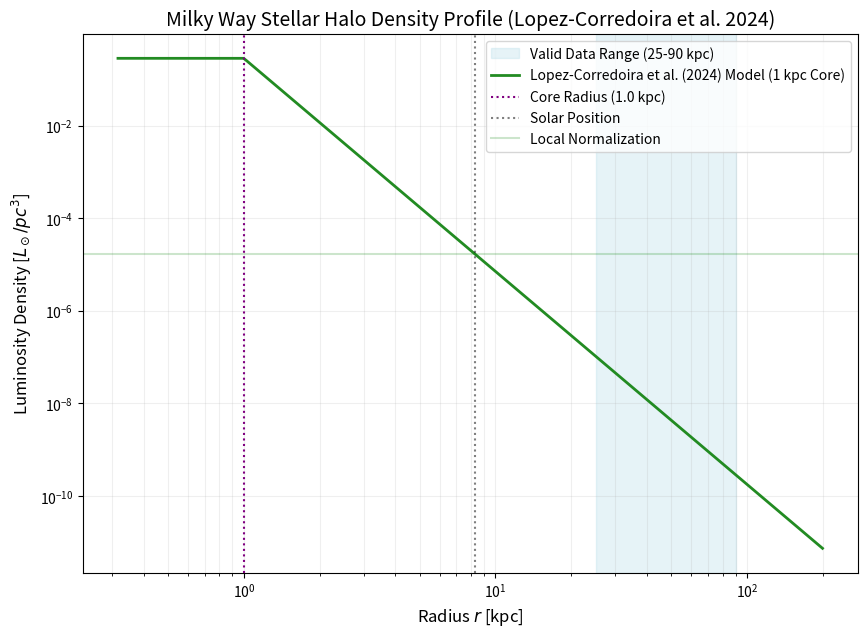

Recreate this plot in Python. (Note: this script raises an exception after producing the figure.)
import numpy as np
import matplotlib.pyplot as plt

def calculate_lopezcorredoira2024_halo():
    # Parameters from Lopez-Corredoira et al. (2024) - A&A 684, A135
    # Model: Single Power Law for the Outer Halo (25-90 kpc)
    alpha = 4.6    # Fit for K-giants
    r_core = 1.0   # 1 kpc constant density core (project requirement)
    q = 1.0        # Spherical outer halo
    R_sun = 8.275 

    # User local norm
    rho_local_Lsun_pc3 = 1.7e-5
    rho_local_Lsun_kpc3 = rho_local_Lsun_pc3 * (1000**3)

    # Power Law Profile with Core
    def profile(r):
        if r < r_core:
            return r_core**-alpha
        else:
            return r**-alpha

    # Normalization at the Sun
    norm_at_sun = profile(R_sun)
    rho_0 = rho_local_Lsun_kpc3 / norm_at_sun

    # Analytical Integration for Luminosity
    # Part 0: 0 to r_core
    int0 = (r_core**-alpha) * (r_core**3 / 3.0)
    # Part 1: r_core to infinity
    int1 = (0 - r_core**(3 - alpha)) / (3 - alpha)
    
    L_total = 4 * np.pi * q * rho_0 * (int0 + int1)

    print(f"--- Lopez-Corredoira et al. (2024) K/M Giant Halo Properties ---")
    print(f"Central Norm (rho_0 at 1kpc): {rho_0:.2e} Lsun/kpc^3")
    print(f"Total Halo Luminosity:        {L_total:.2e} Lsun")
    print(f"Power-law index (alpha):      {alpha}")
    print(f"Core Radius (r_core):         {r_core} kpc")
    print(f"Flattening (q):               {q} (Spherical)")
    print(f"-----------------------------------------------------------------")

    # Plotting
    r_vals = np.logspace(-0.5, 2.3, 500)
    rho_vals = np.array([rho_0 * profile(r) for r in r_vals])

    plt.figure(figsize=(10, 7))
    plt.axvspan(25, 90, color='lightblue', alpha=0.3, label='Valid Data Range (25-90 kpc)')
    plt.loglog(r_vals, rho_vals / (1000**3), color='forestgreen', linewidth=2, label='Lopez-Corredoira et al. (2024) Model (1 kpc Core)')
    
    # Markers
    plt.axvline(r_core, color='purple', linestyle=':', label=f'Core Radius ({r_core} kpc)')
    plt.axvline(R_sun, color='black', linestyle=':', alpha=0.5, label='Solar Position')
    plt.axhline(rho_local_Lsun_pc3, color='green', linestyle='-', alpha=0.2, label='Local Normalization')

    plt.title('Milky Way Stellar Halo Density Profile (Lopez-Corredoira et al. 2024)', fontsize=14)
    plt.xlabel('Radius $r$ [kpc]', fontsize=12)
    plt.ylabel('Luminosity Density [$L_\\odot/pc^3$]', fontsize=12)
    plt.legend(frameon=True)
    plt.grid(True, which="both", ls="-", alpha=0.2)
    
    plt.savefig('assets/lopezcorredoira2024_density_profile.png', dpi=300)
    print("Plot saved to: assets/lopezcorredoira2024_density_profile.png")

if __name__ == "__main__":
    calculate_lopezcorredoira2024_halo()
